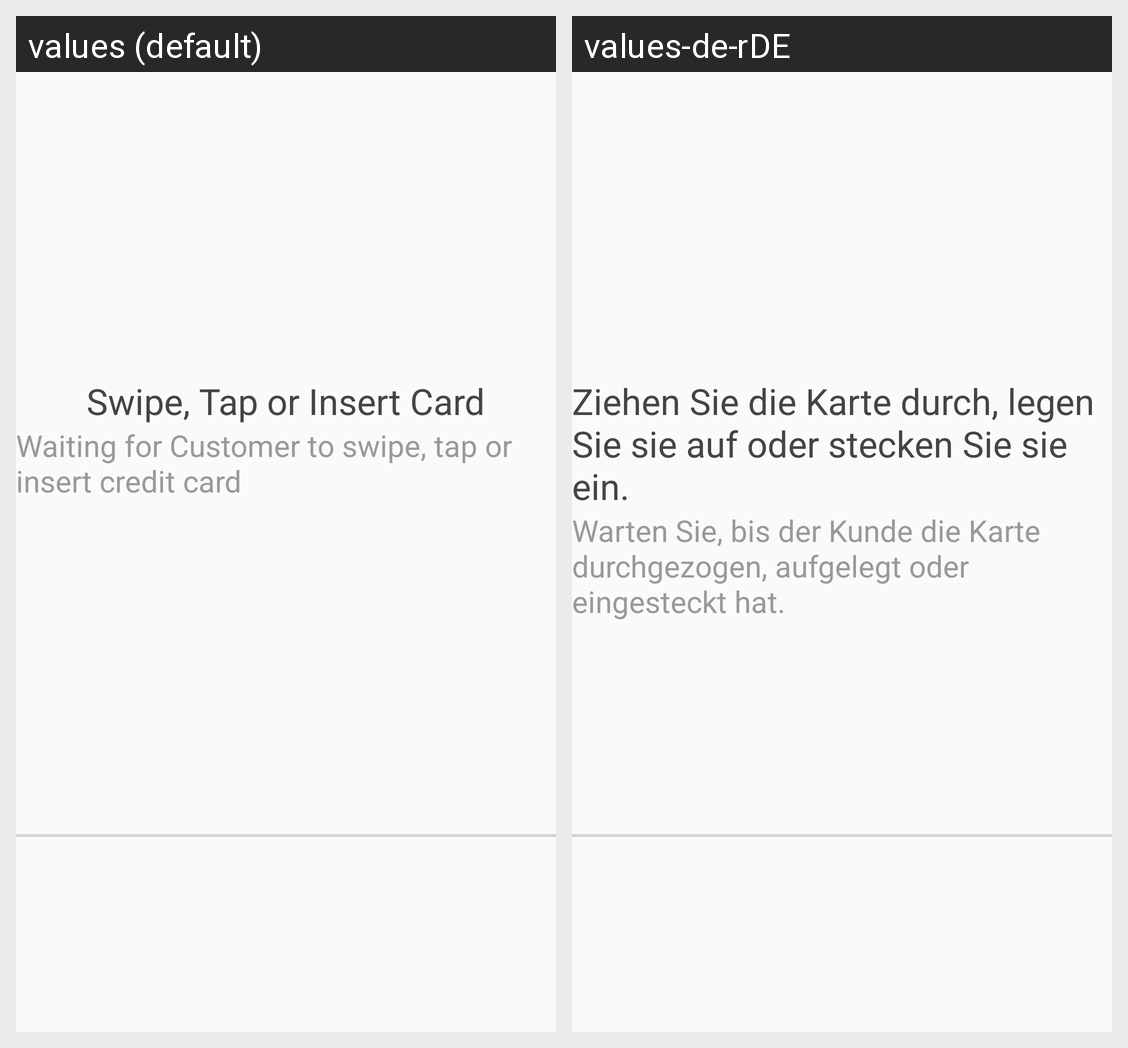

Here is an Android app screen in its default locale and in the app's own translations. Write out the translated-string differences for the strings that appear on this screen.
Android screen res/layout/fragment_wait_card_present.xml rendered under 2 locales, left to right: values (default), values-de-rDE. Device: Nexus 5 (rendered at 1080×1920; each locale shown at half size, 540×960, under a caption strip naming it); theme AppTheme.
Strings drawn on this screen, with the default value and each locale's value (text and hints the layout hard-codes, and strings that could not be matched under every locale, appear in the picture but are not listed):

swipe_tap_or_insert_card
  values: Swipe, Tap or Insert Card
  values-de-rDE: Ziehen Sie die Karte durch, legen Sie sie auf oder stecken Sie sie ein.

waiting_for_customer_card
  values: Waiting for Customer to swipe, tap or insert credit card
  values-de-rDE: Warten Sie, bis der Kunde die Karte durchgezogen, aufgelegt oder eingesteckt hat.
